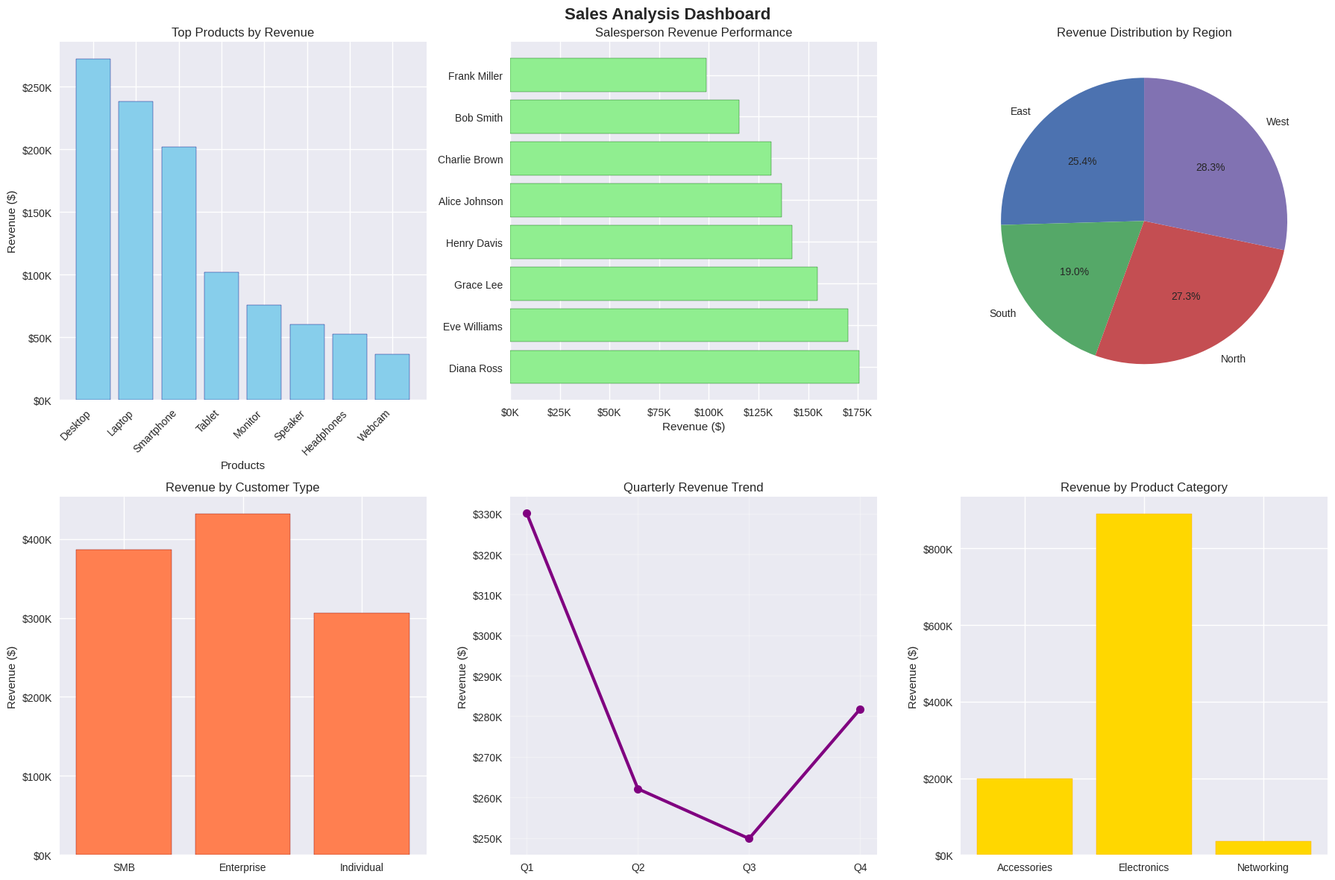

Python code for this plot:
import random
import csv
from datetime import datetime, timedelta
import pandas as pd
import matplotlib.pyplot as plt
import seaborn as sns

def generate_comprehensive_sales_data(filename="comprehensive_sales_data.csv", num_records=500):
    """
    Generate realistic sales data with multiple dimensions for analysis
    
    Args:
        filename (str): Output CSV filename
        num_records (int): Number of sales records to generate
    
    Returns:
        str: Confirmation message with file details
    """
    
    # Define product catalog with realistic pricing
    products = {
        'Laptop': {'base_price': 999.99, 'category': 'Electronics', 'cost': 600},
        'Desktop': {'base_price': 1299.99, 'category': 'Electronics', 'cost': 800},
        'Tablet': {'base_price': 499.99, 'category': 'Electronics', 'cost': 300},
        'Smartphone': {'base_price': 799.99, 'category': 'Electronics', 'cost': 400},
        'Monitor': {'base_price': 299.99, 'category': 'Electronics', 'cost': 150},
        'Keyboard': {'base_price': 79.99, 'category': 'Accessories', 'cost': 25},
        'Mouse': {'base_price': 29.99, 'category': 'Accessories', 'cost': 10},
        'Headphones': {'base_price': 199.99, 'category': 'Accessories', 'cost': 80},
        'Webcam': {'base_price': 89.99, 'category': 'Accessories', 'cost': 35},
        'Speaker': {'base_price': 149.99, 'category': 'Accessories', 'cost': 60},
        'Router': {'base_price': 129.99, 'category': 'Networking', 'cost': 50},
        'Switch': {'base_price': 199.99, 'category': 'Networking', 'cost': 80},
        'Cable': {'base_price': 19.99, 'category': 'Accessories', 'cost': 5}
    }
    
    # Salesperson profiles with different performance characteristics
    salespeople = {
        'Alice Johnson': {'skill_level': 0.9, 'region': 'North', 'start_date': '2020-01-15'},
        'Bob Smith': {'skill_level': 0.7, 'region': 'South', 'start_date': '2021-06-10'},
        'Charlie Brown': {'skill_level': 0.8, 'region': 'East', 'start_date': '2019-03-22'},
        'Diana Ross': {'skill_level': 0.85, 'region': 'West', 'start_date': '2020-09-05'},
        'Eve Williams': {'skill_level': 0.75, 'region': 'North', 'start_date': '2022-02-14'},
        'Frank Miller': {'skill_level': 0.65, 'region': 'South', 'start_date': '2021-11-30'},
        'Grace Lee': {'skill_level': 0.88, 'region': 'East', 'start_date': '2020-07-18'},
        'Henry Davis': {'skill_level': 0.72, 'region': 'West', 'start_date': '2021-04-12'}
    }
    
    # Regional characteristics
    regions = {
        'North': {'market_strength': 1.1, 'competition': 0.8},
        'South': {'market_strength': 0.9, 'competition': 1.2},
        'East': {'market_strength': 1.05, 'competition': 1.0},
        'West': {'market_strength': 1.15, 'competition': 0.9}
    }
    
    # Customer segments
    customer_types = {
        'Enterprise': {'volume_multiplier': 3.0, 'discount_rate': 0.15, 'frequency': 0.2},
        'SMB': {'volume_multiplier': 1.5, 'discount_rate': 0.08, 'frequency': 0.4},
        'Individual': {'volume_multiplier': 1.0, 'discount_rate': 0.02, 'frequency': 0.4}
    }
    
    # Generate sales records
    sales_records = []
    start_date = datetime(2024, 1, 1)
    end_date = datetime(2024, 12, 31)
    
    for _ in range(num_records):
        # Random date within the year
        random_days = random.randint(0, (end_date - start_date).days)
        sale_date = start_date + timedelta(days=random_days)
        
        # Select random elements
        product_name = random.choice(list(products.keys()))
        product_info = products[product_name]
        salesperson_name = random.choice(list(salespeople.keys()))
        salesperson_info = salespeople[salesperson_name]
        region = salesperson_info['region']
        customer_type = random.choices(
            list(customer_types.keys()),
            weights=[ct['frequency'] for ct in customer_types.values()]
        )[0]
        
        # Calculate quantity based on product type and customer
        base_quantity = 1
        if product_info['category'] == 'Accessories':
            base_quantity = random.randint(1, 5)
        elif product_info['category'] == 'Electronics':
            base_quantity = random.randint(1, 3)
        
        quantity = int(base_quantity * customer_types[customer_type]['volume_multiplier'])
        quantity = max(1, quantity)  # Ensure at least 1
        
        # Calculate price with variations
        base_price = product_info['base_price']
        
        # Apply regional market strength
        price_modifier = regions[region]['market_strength']
        
        # Apply salesperson skill (better salespeople get better prices)
        skill_modifier = 0.95 + (salesperson_info['skill_level'] * 0.1)
        
        # Apply customer discount
        discount = customer_types[customer_type]['discount_rate']
        
        # Add seasonal variation
        month = sale_date.month
        seasonal_modifier = 1.0
        if month in [11, 12]:  # Holiday season
            seasonal_modifier = 1.15
        elif month in [6, 7, 8]:  # Summer
            seasonal_modifier = 0.95
        
        # Calculate final price
        final_price = base_price * price_modifier * skill_modifier * seasonal_modifier * (1 - discount)
        final_price = round(final_price, 2)
        
        # Generate customer ID
        customer_id = f"CUST{random.randint(10000, 99999)}"
        
        # Create record
        record = {
            'Date': sale_date.strftime('%Y-%m-%d'),
            'Product': product_name,
            'Category': product_info['category'],
            'Quantity': quantity,
            'Unit_Price': final_price,
            'Total_Revenue': round(quantity * final_price, 2),
            'Cost': round(quantity * product_info['cost'], 2),
            'Profit': round((quantity * final_price) - (quantity * product_info['cost']), 2),
            'Salesperson': salesperson_name,
            'Region': region,
            'Customer_Type': customer_type,
            'Customer_ID': customer_id,
            'Discount_Applied': round(discount * 100, 1),
            'Quarter': f"Q{(sale_date.month - 1) // 3 + 1}",
            'Month': sale_date.strftime('%B'),
            'Day_of_Week': sale_date.strftime('%A')
        }
        
        sales_records.append(record)
    
    # Sort by date
    sales_records.sort(key=lambda x: x['Date'])
    
    # Write to CSV
    with open(filename, 'w', newline='', encoding='utf-8') as csvfile:
        fieldnames = sales_records[0].keys()
        writer = csv.DictWriter(csvfile, fieldnames=fieldnames)
        writer.writeheader()
        writer.writerows(sales_records)
    
    # Calculate summary statistics
    total_revenue = sum(record['Total_Revenue'] for record in sales_records)
    total_profit = sum(record['Profit'] for record in sales_records)
    profit_margin = (total_profit / total_revenue) * 100 if total_revenue > 0 else 0
    
    return f"""
Generated {filename} with {num_records} sales records
Date range: {start_date.strftime('%Y-%m-%d')} to {end_date.strftime('%Y-%m-%d')}
Total Revenue: ${total_revenue:,.2f}
Total Profit: ${total_profit:,.2f}
Profit Margin: {profit_margin:.1f}%
Products: {len(products)} different products
Salespeople: {len(salespeople)} sales representatives
Regions: {len(regions)} regions
"""

def process_sales_data(filename):
    """
    Process sales CSV and generate comprehensive business insights
    
    Args:
        filename (str): Path to CSV file
    
    Returns:
        dict: Comprehensive analysis results
    """
    try:
        # Read CSV data
        with open(filename, 'r') as file:
            lines = file.readlines()
        
        if len(lines) < 2:
            return {'error': 'File is empty or has no data rows'}
        
        # Skip header
        header = lines[0].strip().split(',')
        data_lines = lines[1:]
        
        # Initialize aggregation dictionaries
        product_revenue = {}
        product_profit = {}
        product_quantity = {}
        salesperson_revenue = {}
        salesperson_profit = {}
        salesperson_sales_count = {}
        region_revenue = {}
        region_profit = {}
        customer_type_revenue = {}
        category_revenue = {}
        monthly_revenue = {}
        quarterly_revenue = {}
        
        total_revenue = 0
        total_profit = 0
        total_quantity = 0
        
        # Process each line
        for line in data_lines:
            parts = line.strip().split(',')
            if len(parts) >= 15:  # Ensure we have all expected columns
                try:
                    # Extract data (based on our generated CSV structure)
                    date = parts[0]
                    product = parts[1]
                    category = parts[2]
                    quantity = int(parts[3])
                    unit_price = float(parts[4])
                    revenue = float(parts[5])
                    cost = float(parts[6])
                    profit = float(parts[7])
                    salesperson = parts[8]
                    region = parts[9]
                    customer_type = parts[10]
                    customer_id = parts[11]
                    discount = float(parts[12])
                    quarter = parts[13]
                    month = parts[14]
                    day_of_week = parts[15] if len(parts) > 15 else 'Unknown'
                    
                    # Aggregate totals
                    total_revenue += revenue
                    total_profit += profit
                    total_quantity += quantity
                    
                    # Aggregate by product
                    product_revenue[product] = product_revenue.get(product, 0) + revenue
                    product_profit[product] = product_profit.get(product, 0) + profit
                    product_quantity[product] = product_quantity.get(product, 0) + quantity
                    
                    # Aggregate by salesperson
                    salesperson_revenue[salesperson] = salesperson_revenue.get(salesperson, 0) + revenue
                    salesperson_profit[salesperson] = salesperson_profit.get(salesperson, 0) + profit
                    salesperson_sales_count[salesperson] = salesperson_sales_count.get(salesperson, 0) + 1
                    
                    # Aggregate by region
                    region_revenue[region] = region_revenue.get(region, 0) + revenue
                    region_profit[region] = region_profit.get(region, 0) + profit
                    
                    # Aggregate by customer type
                    customer_type_revenue[customer_type] = customer_type_revenue.get(customer_type, 0) + revenue
                    
                    # Aggregate by category
                    category_revenue[category] = category_revenue.get(category, 0) + revenue
                    
                    # Aggregate by time periods
                    monthly_revenue[month] = monthly_revenue.get(month, 0) + revenue
                    quarterly_revenue[quarter] = quarterly_revenue.get(quarter, 0) + revenue
                    
                except (ValueError, IndexError) as e:
                    print(f"Warning: Skipping invalid line: {line.strip()}")
                    continue
        
        # Calculate additional metrics
        profit_margin = (total_profit / total_revenue * 100) if total_revenue > 0 else 0
        avg_order_value = total_revenue / len(data_lines) if data_lines else 0
        
        # Find top performers
        top_product = max(product_revenue.items(), key=lambda x: x[1]) if product_revenue else ("None", 0)
        top_salesperson = max(salesperson_revenue.items(), key=lambda x: x[1]) if salesperson_revenue else ("None", 0)
        top_region = max(region_revenue.items(), key=lambda x: x[1]) if region_revenue else ("None", 0)
        
        # Calculate salesperson efficiency (revenue per sale)
        salesperson_efficiency = {}
        for sp in salesperson_revenue:
            if salesperson_sales_count[sp] > 0:
                salesperson_efficiency[sp] = salesperson_revenue[sp] / salesperson_sales_count[sp]
        
        return {
            'total_revenue': total_revenue,
            'total_profit': total_profit,
            'total_quantity': total_quantity,
            'profit_margin': profit_margin,
            'avg_order_value': avg_order_value,
            'total_transactions': len(data_lines),
            
            # Product insights
            'product_revenue': product_revenue,
            'product_profit': product_profit,
            'product_quantity': product_quantity,
            'top_product': top_product,
            
            # Salesperson insights
            'salesperson_revenue': salesperson_revenue,
            'salesperson_profit': salesperson_profit,
            'salesperson_efficiency': salesperson_efficiency,
            'top_salesperson': top_salesperson,
            
            # Regional insights
            'region_revenue': region_revenue,
            'region_profit': region_profit,
            'top_region': top_region,
            
            # Other dimensions
            'customer_type_revenue': customer_type_revenue,
            'category_revenue': category_revenue,
            'monthly_revenue': monthly_revenue,
            'quarterly_revenue': quarterly_revenue
        }
        
    except FileNotFoundError:
        return {'error': f'File {filename} not found'}
    except Exception as e:
        return {'error': f'Error processing file: {str(e)}'}

def display_comprehensive_analysis(analysis_results):
    """
    Display comprehensive analysis results in a formatted way
    
    Args:
        analysis_results (dict): Results from process_sales_data
    """
    if 'error' in analysis_results:
        print(f"Error: {analysis_results['error']}")
        return
    
    print("=" * 80)
    print("COMPREHENSIVE SALES ANALYSIS REPORT")
    print("=" * 80)
    
    # Overall Performance
    print(f"\n📊 OVERALL PERFORMANCE")
    print(f"{'─' * 40}")
    print(f"Total Revenue:        ${analysis_results['total_revenue']:,.2f}")
    print(f"Total Profit:         ${analysis_results['total_profit']:,.2f}")
    print(f"Profit Margin:        {analysis_results['profit_margin']:.1f}%")
    print(f"Total Transactions:   {analysis_results['total_transactions']:,}")
    print(f"Average Order Value:  ${analysis_results['avg_order_value']:,.2f}")
    print(f"Total Units Sold:     {analysis_results['total_quantity']:,}")
    
    # Top Performers
    print(f"\n🏆 TOP PERFORMERS")
    print(f"{'─' * 40}")
    print(f"Best Product:         {analysis_results['top_product'][0]} (${analysis_results['top_product'][1]:,.2f})")
    print(f"Best Salesperson:     {analysis_results['top_salesperson'][0]} (${analysis_results['top_salesperson'][1]:,.2f})")
    print(f"Best Region:          {analysis_results['top_region'][0]} (${analysis_results['top_region'][1]:,.2f})")
    
    # Product Analysis
    print(f"\n🛍️ PRODUCT ANALYSIS")
    print(f"{'─' * 40}")
    sorted_products = sorted(analysis_results['product_revenue'].items(), 
                           key=lambda x: x[1], reverse=True)
    print("Top 5 Products by Revenue:")
    for i, (product, revenue) in enumerate(sorted_products[:5], 1):
        profit = analysis_results['product_profit'].get(product, 0)
        quantity = analysis_results['product_quantity'].get(product, 0)
        margin = (profit / revenue * 100) if revenue > 0 else 0
        print(f"  {i}. {product:<15} Revenue: ${revenue:>8,.0f} | "
              f"Profit: ${profit:>6,.0f} | Margin: {margin:>4.1f}% | Units: {quantity:>3}")
    
    # Salesperson Analysis
    print(f"\n👥 SALESPERSON ANALYSIS")
    print(f"{'─' * 40}")
    sorted_salespeople = sorted(analysis_results['salesperson_revenue'].items(), 
                              key=lambda x: x[1], reverse=True)
    print("Salesperson Performance:")
    for name, revenue in sorted_salespeople:
        profit = analysis_results['salesperson_profit'].get(name, 0)
        efficiency = analysis_results['salesperson_efficiency'].get(name, 0)
        print(f"  {name:<15} Revenue: ${revenue:>8,.0f} | "
              f"Profit: ${profit:>6,.0f} | Avg/Sale: ${efficiency:>6,.0f}")
    
    # Regional Analysis
    print(f"\n🌍 REGIONAL ANALYSIS")
    print(f"{'─' * 40}")
    for region, revenue in sorted(analysis_results['region_revenue'].items(), 
                                key=lambda x: x[1], reverse=True):
        profit = analysis_results['region_profit'].get(region, 0)
        margin = (profit / revenue * 100) if revenue > 0 else 0
        print(f"  {region:<10} Revenue: ${revenue:>8,.0f} | "
              f"Profit: ${profit:>6,.0f} | Margin: {margin:>4.1f}%")
    
    # Customer Type Analysis
    print(f"\n🎯 CUSTOMER SEGMENT ANALYSIS")
    print(f"{'─' * 40}")
    for customer_type, revenue in sorted(analysis_results['customer_type_revenue'].items(), 
                                       key=lambda x: x[1], reverse=True):
        percentage = (revenue / analysis_results['total_revenue'] * 100) if analysis_results['total_revenue'] > 0 else 0
        print(f"  {customer_type:<12} ${revenue:>8,.0f} ({percentage:>4.1f}%)")
    
    # Category Analysis
    print(f"\n📂 CATEGORY ANALYSIS")
    print(f"{'─' * 40}")
    for category, revenue in sorted(analysis_results['category_revenue'].items(), 
                                  key=lambda x: x[1], reverse=True):
        percentage = (revenue / analysis_results['total_revenue'] * 100) if analysis_results['total_revenue'] > 0 else 0
        print(f"  {category:<15} ${revenue:>8,.0f} ({percentage:>4.1f}%)")
    
    # Quarterly Performance
    print(f"\n📅 QUARTERLY PERFORMANCE")
    print(f"{'─' * 40}")
    quarters = ['Q1', 'Q2', 'Q3', 'Q4']
    for quarter in quarters:
        revenue = analysis_results['quarterly_revenue'].get(quarter, 0)
        print(f"  {quarter}: ${revenue:>10,.0f}")

def create_visualizations(analysis_results, save_plots=True):
    """
    Create comprehensive visualizations of the sales data
    
    Args:
        analysis_results (dict): Results from process_sales_data
        save_plots (bool): Whether to save plots to files
    """
    if 'error' in analysis_results:
        print(f"Cannot create visualizations: {analysis_results['error']}")
        return
    
    # Set up the plotting style
    plt.style.use('seaborn-v0_8')
    fig, axes = plt.subplots(2, 3, figsize=(18, 12))
    fig.suptitle('Sales Analysis Dashboard', fontsize=16, fontweight='bold')
    
    # 1. Top Products by Revenue
    top_products = sorted(analysis_results['product_revenue'].items(), 
                         key=lambda x: x[1], reverse=True)[:8]
    products, revenues = zip(*top_products)
    
    axes[0, 0].bar(range(len(products)), revenues, color='skyblue', edgecolor='navy')
    axes[0, 0].set_title('Top Products by Revenue')
    axes[0, 0].set_xlabel('Products')
    axes[0, 0].set_ylabel('Revenue ($)')
    axes[0, 0].set_xticks(range(len(products)))
    axes[0, 0].set_xticklabels(products, rotation=45, ha='right')
    
    # Format y-axis to show values in thousands
    axes[0, 0].yaxis.set_major_formatter(plt.FuncFormatter(lambda x, p: f'${x/1000:.0f}K'))
    
    # 2. Salesperson Performance
    sp_data = sorted(analysis_results['salesperson_revenue'].items(), 
                    key=lambda x: x[1], reverse=True)
    names, sp_revenues = zip(*sp_data)
    
    axes[0, 1].barh(names, sp_revenues, color='lightgreen', edgecolor='darkgreen')
    axes[0, 1].set_title('Salesperson Revenue Performance')
    axes[0, 1].set_xlabel('Revenue ($)')
    axes[0, 1].xaxis.set_major_formatter(plt.FuncFormatter(lambda x, p: f'${x/1000:.0f}K'))
    
    # 3. Regional Distribution (Pie Chart)
    regions = list(analysis_results['region_revenue'].keys())
    region_values = list(analysis_results['region_revenue'].values())
    
    axes[0, 2].pie(region_values, labels=regions, autopct='%1.1f%%', startangle=90)
    axes[0, 2].set_title('Revenue Distribution by Region')
    
    # 4. Customer Type Analysis
    customer_types = list(analysis_results['customer_type_revenue'].keys())
    customer_revenues = list(analysis_results['customer_type_revenue'].values())
    
    axes[1, 0].bar(customer_types, customer_revenues, color='coral', edgecolor='darkred')
    axes[1, 0].set_title('Revenue by Customer Type')
    axes[1, 0].set_ylabel('Revenue ($)')
    axes[1, 0].yaxis.set_major_formatter(plt.FuncFormatter(lambda x, p: f'${x/1000:.0f}K'))
    
    # 5. Quarterly Trends
    quarters = ['Q1', 'Q2', 'Q3', 'Q4']
    quarterly_values = [analysis_results['quarterly_revenue'].get(q, 0) for q in quarters]
    
    axes[1, 1].plot(quarters, quarterly_values, marker='o', linewidth=3, markersize=8, color='purple')
    axes[1, 1].set_title('Quarterly Revenue Trend')
    axes[1, 1].set_ylabel('Revenue ($)')
    axes[1, 1].grid(True, alpha=0.3)
    axes[1, 1].yaxis.set_major_formatter(plt.FuncFormatter(lambda x, p: f'${x/1000:.0f}K'))
    
    # 6. Category Performance
    categories = list(analysis_results['category_revenue'].keys())
    category_values = list(analysis_results['category_revenue'].values())
    
    axes[1, 2].bar(categories, category_values, color='gold', edgecolor='orange')
    axes[1, 2].set_title('Revenue by Product Category')
    axes[1, 2].set_ylabel('Revenue ($)')
    axes[1, 2].yaxis.set_major_formatter(plt.FuncFormatter(lambda x, p: f'${x/1000:.0f}K'))
    
    plt.tight_layout()
    
    if save_plots:
        plt.savefig('sales_analysis_dashboard.png', dpi=300, bbox_inches='tight')
        print("📊 Saved visualization dashboard as 'sales_analysis_dashboard.png'")
    
    plt.show()

def main():
    """
    Main function to demonstrate the complete sales analysis system
    """
    print("🚀 Starting Comprehensive Sales Data Analysis System")
    print("=" * 60)
    
    # Step 1: Generate sample data
    print("\n📝 Step 1: Generating comprehensive sales data...")
    generation_result = generate_comprehensive_sales_data("advanced_sales_data.csv", 1000)
    print(generation_result)
    
    # Step 2: Process the data
    print("\n🔍 Step 2: Processing sales data...")
    analysis_results = process_sales_data("advanced_sales_data.csv")
    
    # Step 3: Display comprehensive analysis
    print("\n📋 Step 3: Displaying analysis results...")
    display_comprehensive_analysis(analysis_results)
    
    # Step 4: Create visualizations
    print("\n📊 Step 4: Creating visualizations...")
    create_visualizations(analysis_results)
    
    print("\n✅ Analysis complete! Check the generated files and visualizations.")
    
    return analysis_results

if __name__ == "__main__":
    results = main()
